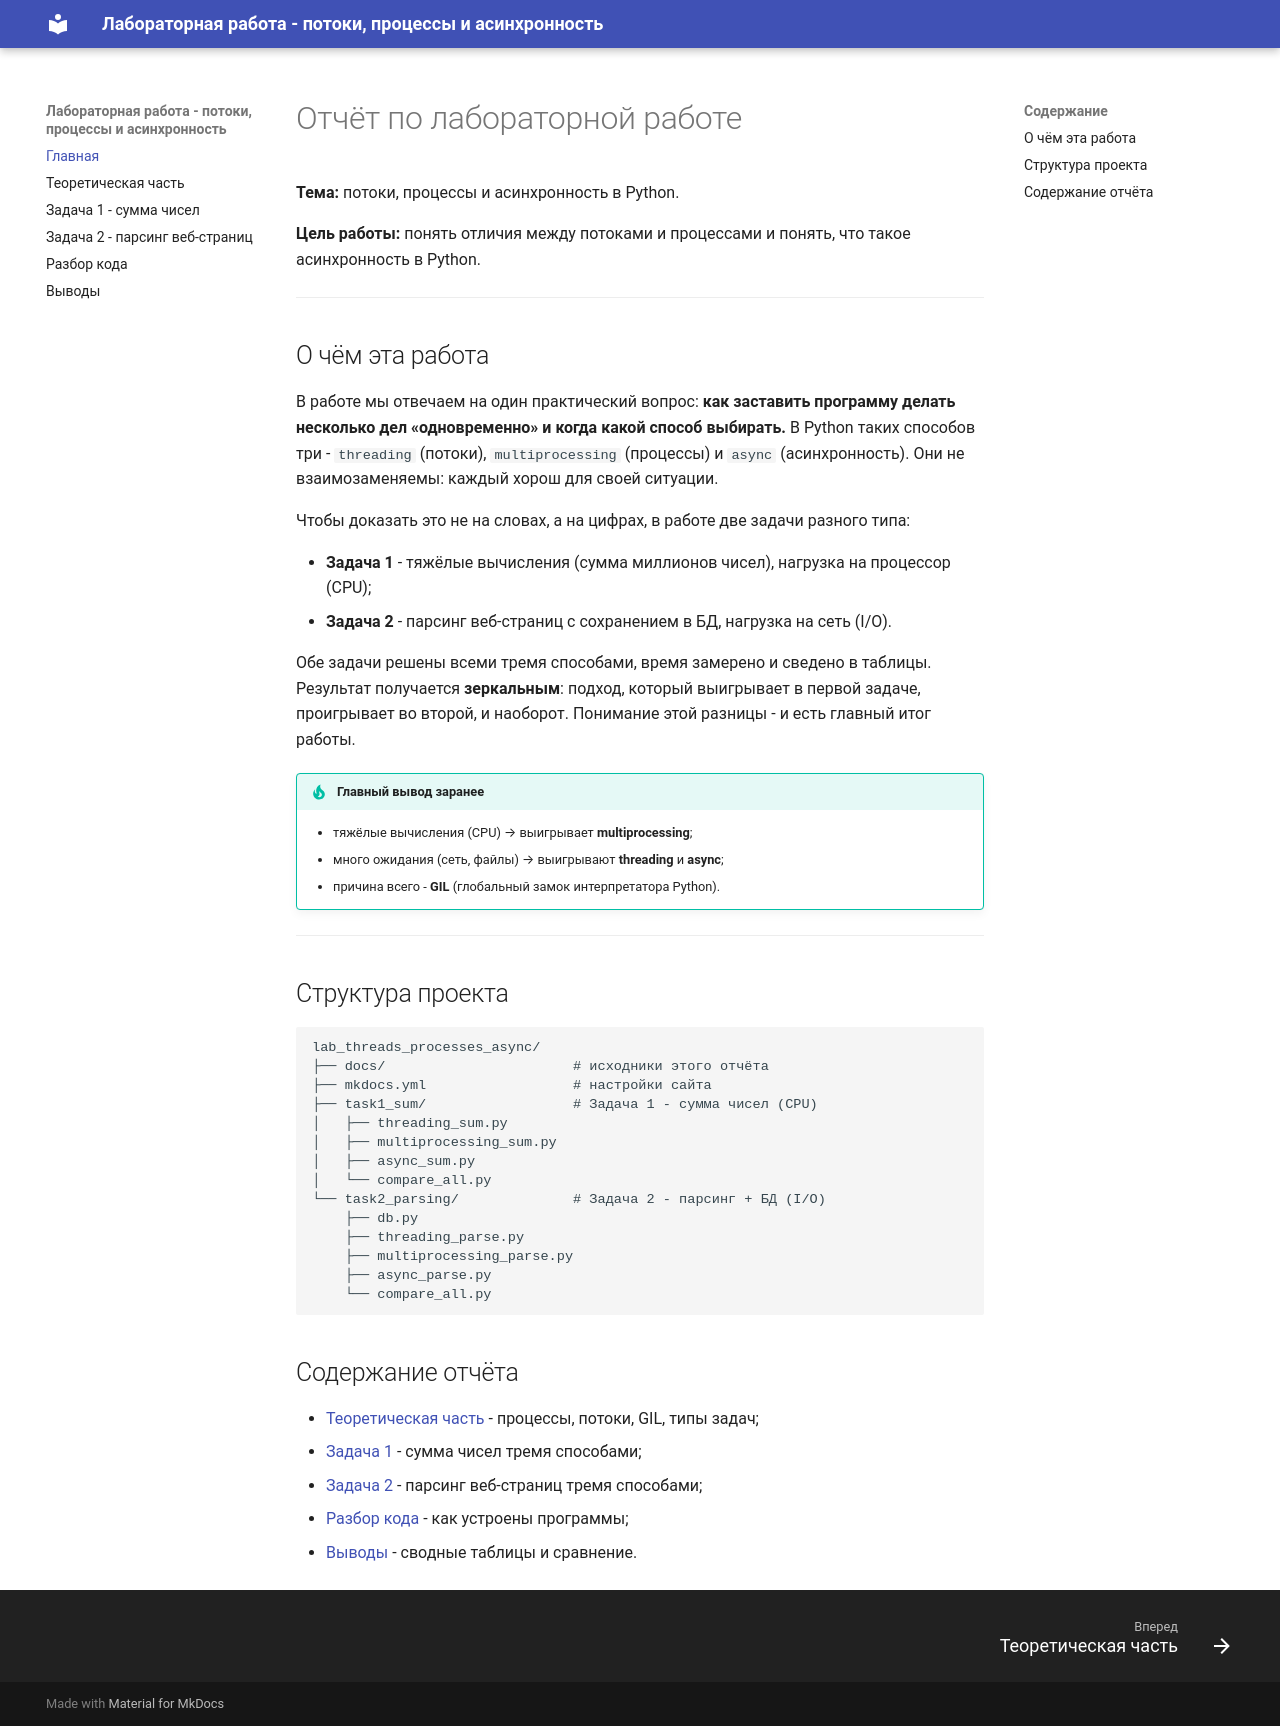

repository: Jaloliddin418/WEB_Lab_2 · page: index.html · generator: mkdocs

# Отчёт по лабораторной работе

**Тема:** потоки, процессы и асинхронность в Python.

**Цель работы:** понять отличия между потоками и процессами и понять, что такое
асинхронность в Python.

---

## О чём эта работа

В работе мы отвечаем на один практический вопрос: **как заставить программу делать
несколько дел «одновременно» и когда какой способ выбирать.** В Python таких способов три
- `threading` (потоки), `multiprocessing` (процессы) и `async` (асинхронность). Они не
взаимозаменяемы: каждый хорош для своей ситуации.

Чтобы доказать это не на словах, а на цифрах, в работе две задачи разного типа:

- **Задача 1** - тяжёлые вычисления (сумма миллионов чисел), нагрузка на процессор (CPU);
- **Задача 2** - парсинг веб-страниц с сохранением в БД, нагрузка на сеть (I/O).

Обе задачи решены всеми тремя способами, время замерено и сведено в таблицы. Результат
получается **зеркальным**: подход, который выигрывает в первой задаче, проигрывает во
второй, и наоборот. Понимание этой разницы - и есть главный итог работы.

!!! tip "Главный вывод заранее"
    - тяжёлые вычисления (CPU) → выигрывает **multiprocessing**;
    - много ожидания (сеть, файлы) → выигрывают **threading** и **async**;
    - причина всего - **GIL** (глобальный замок интерпретатора Python).

---

## Структура проекта

```text
lab_threads_processes_async/
├── docs/                       # исходники этого отчёта
├── mkdocs.yml                  # настройки сайта
├── task1_sum/                  # Задача 1 - сумма чисел (CPU)
│   ├── threading_sum.py
│   ├── multiprocessing_sum.py
│   ├── async_sum.py
│   └── compare_all.py
└── task2_parsing/              # Задача 2 - парсинг + БД (I/O)
    ├── db.py
    ├── threading_parse.py
    ├── multiprocessing_parse.py
    ├── async_parse.py
    └── compare_all.py
```

## Содержание отчёта

- [Теоретическая часть](theory.md) - процессы, потоки, GIL, типы задач;
- [Задача 1](task1.md) - сумма чисел тремя способами;
- [Задача 2](task2.md) - парсинг веб-страниц тремя способами;
- [Разбор кода](code.md) - как устроены программы;
- [Выводы](conclusions.md) - сводные таблицы и сравнение.
